Run: headless pygame with SDL's dummy video driver; simulated clock (each Clock.tick advances the game by its frame time, no real sleeping); random seed 0; keys injected as events and as key.get_pressed() state; no mouse input; restart key C tapped at the start of phases 3 and 4.
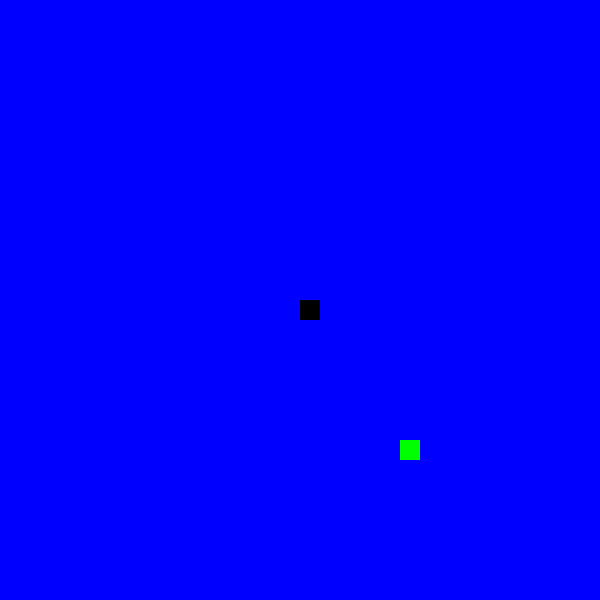
Frame 1 of 4 · flips 1–60 · no input
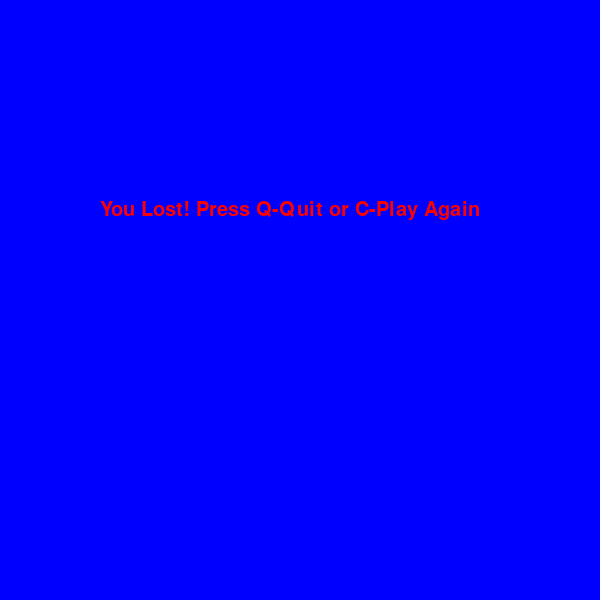
Frame 2 of 4 · flips 61–180 · tapped SPACE, RETURN · held RIGHT (→), D
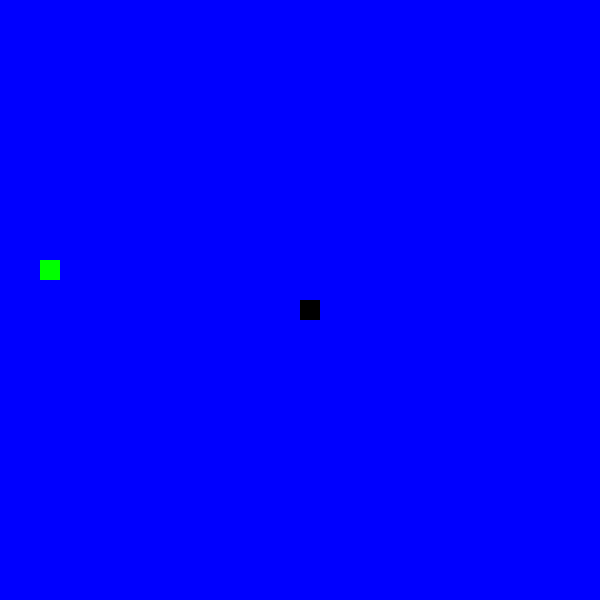
Frame 3 of 4 · flips 181–300 · tapped C · held DOWN (↓), S
Frame 4 of 4 · flips 301–420 · tapped C · held LEFT (←), A, UP (↑), W · screen same as frame 2, image omitted

The pygame program that drew these frames:

#!/usr/bin/python3
import pygame
import time
import random

pygame.init()

dis_width = 600
dis_height = 600

dis = pygame.display.set_mode((dis_width, dis_height))

pygame.display.set_caption('Snake Game by Daniel')

black = (0, 0, 0)
red = (255, 0, 0)
white = (255,  255, 255)
blue = (0, 0, 255)
green = (0, 255, 0)
yellow = (255, 255, 102)

clock = pygame.time.Clock()

snake_block = 20
snake_speed = 30

font_style = pygame.font.SysFont("bahnschrift", 30)
score_font = pygame.font.SysFont("comicsansms", 35)

def our_snake(snake_block, snake_list):
    for x in snake_list:
        pygame.draw.rect(dis, black, [x[0], x[1], snake_block, snake_block])

def message(msg, color):
    msgs = font_style.render(msg, True, color)
    dis.blit(msgs, [dis_width/6, dis_height/3])

def gameLoop():
    game_over = False
    game_close = False

    x1 = dis_width / 2
    y1 = dis_height / 2
    x1_change = 0
    y1_change = 0

    snake_List = []
    Length_of_snake = 1

    foodx = round(random.randrange(0, dis_width - snake_block) / 20.0) * 20.0
    foody = round(random.randrange(0, dis_height - snake_block) / 20.0) * 20.0
    while not game_over:
        while game_close == True:
            dis.fill(blue)
            message("You Lost! Press Q-Quit or C-Play Again", red)
            
            pygame.display.update()

            for event in pygame.event.get():
                if event.type == pygame.KEYDOWN:
                    if event.key == pygame.K_q:
                        game_over = True
                        game_close = False
                    if event.key == pygame.K_c:
                        gameLoop()

        for event in pygame.event.get():
            if event.type == pygame.QUIT:
                game_over = True
            if event.type == pygame.KEYDOWN:
                if event.key == pygame.K_LEFT:
                    x1_change = -snake_block
                    y1_change = 0
                elif event.key == pygame.K_RIGHT:
                    x1_change = snake_block
                    y1_change = 0
                elif event.key == pygame.K_UP:
                    x1_change = 0
                    y1_change = -snake_block
                elif event.key == pygame.K_DOWN:
                    x1_change = 0
                    y1_change = snake_block
    
        if x1 >= dis_width or x1 < 0 or y1 >= dis_height or y1 < 0:
            game_close = True

        x1 += x1_change
        y1 += y1_change
        dis.fill(blue)
        pygame.draw.rect(dis, green, [foodx, foody, snake_block, snake_block])
        snake_Head = []
        snake_Head.append(x1)
        snake_Head.append(y1)
        snake_List.append(snake_Head)

        if len(snake_List) > Length_of_snake:
            del snake_List[0]

        for x in snake_List[:-1]:
            if x == snake_Head:
                game_close = True
        
        our_snake(snake_block, snake_List)

        pygame.display.update()

        if x1 == foodx and y1 == foody:
            foodx = round(random.randrange(0, dis_width - snake_block) / 20.0) * 20.0
            foody = round(random.randrange(0, dis_height - snake_block) / 20.0) * 20.0
            Length_of_snake += 1

        clock.tick(snake_speed)

    pygame.quit()
    quit()

gameLoop()
